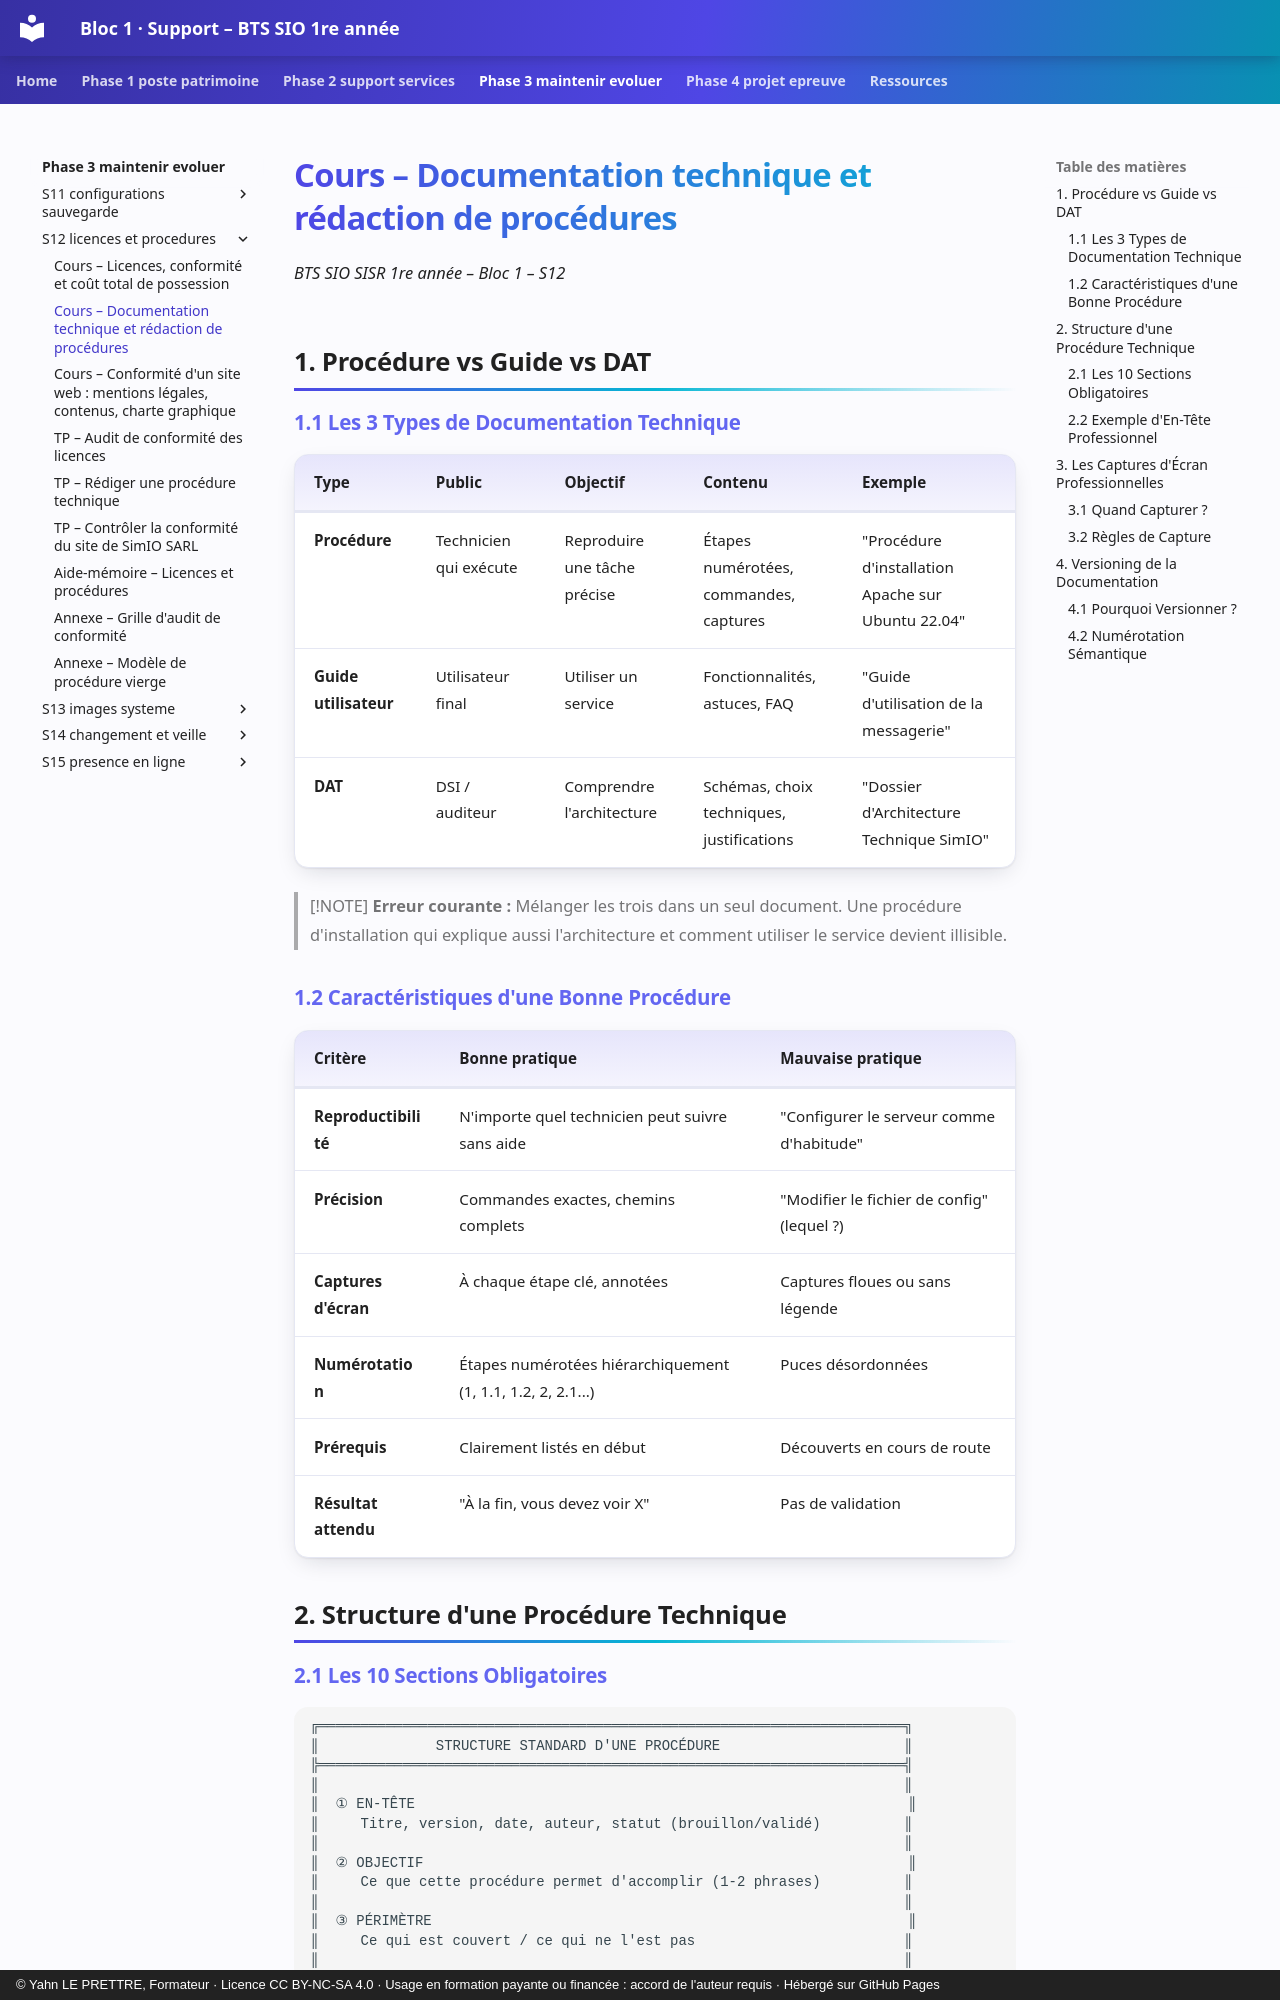

repository: YahnLP/bts1-sio-sisr-bloc1 · page: phase-3-maintenir-evoluer/S12-licences-et-procedures/01b-cours-procedures/index.html · generator: mkdocs · copyright: © Yahn LE PRETTRE, Formateur · Licence CC BY-NC-SA 4.0 · Usage en formation payante ou financée : accord de l'auteur requis · Hébergé sur GitHub Pages

# Cours – Documentation technique et rédaction de procédures

*BTS SIO SISR 1re année – Bloc 1 – S12*

## 1. Procédure vs Guide vs DAT

### 1.1 Les 3 Types de Documentation Technique

| **Type** | **Public** | **Objectif** | **Contenu** | **Exemple** |
|---|---|---|---|---|
| **Procédure** | Technicien qui exécute | Reproduire une tâche précise | Étapes numérotées, commandes, captures | "Procédure d'installation Apache sur Ubuntu 22.04" |
| **Guide utilisateur** | Utilisateur final | Utiliser un service | Fonctionnalités, astuces, FAQ | "Guide d'utilisation de la messagerie" |
| **DAT** | DSI / auditeur | Comprendre l'architecture | Schémas, choix techniques, justifications | "Dossier d'Architecture Technique SimIO" |

> [!NOTE]
> **Erreur courante :** Mélanger les trois dans un seul document. Une procédure d'installation qui explique aussi l'architecture et comment utiliser le service devient illisible.

### 1.2 Caractéristiques d'une Bonne Procédure

| **Critère** | **Bonne pratique** | **Mauvaise pratique** |
|---|---|---|
| **Reproductibilité** | N'importe quel technicien peut suivre sans aide | "Configurer le serveur comme d'habitude" |
| **Précision** | Commandes exactes, chemins complets | "Modifier le fichier de config" (lequel ?) |
| **Captures d'écran** | À chaque étape clé, annotées | Captures floues ou sans légende |
| **Numérotation** | Étapes numérotées hiérarchiquement (1, 1.1, 1.2, 2, 2.1...) | Puces désordonnées |
| **Prérequis** | Clairement listés en début | Découverts en cours de route |
| **Résultat attendu** | "À la fin, vous devez voir X" | Pas de validation |

## 2. Structure d'une Procédure Technique
